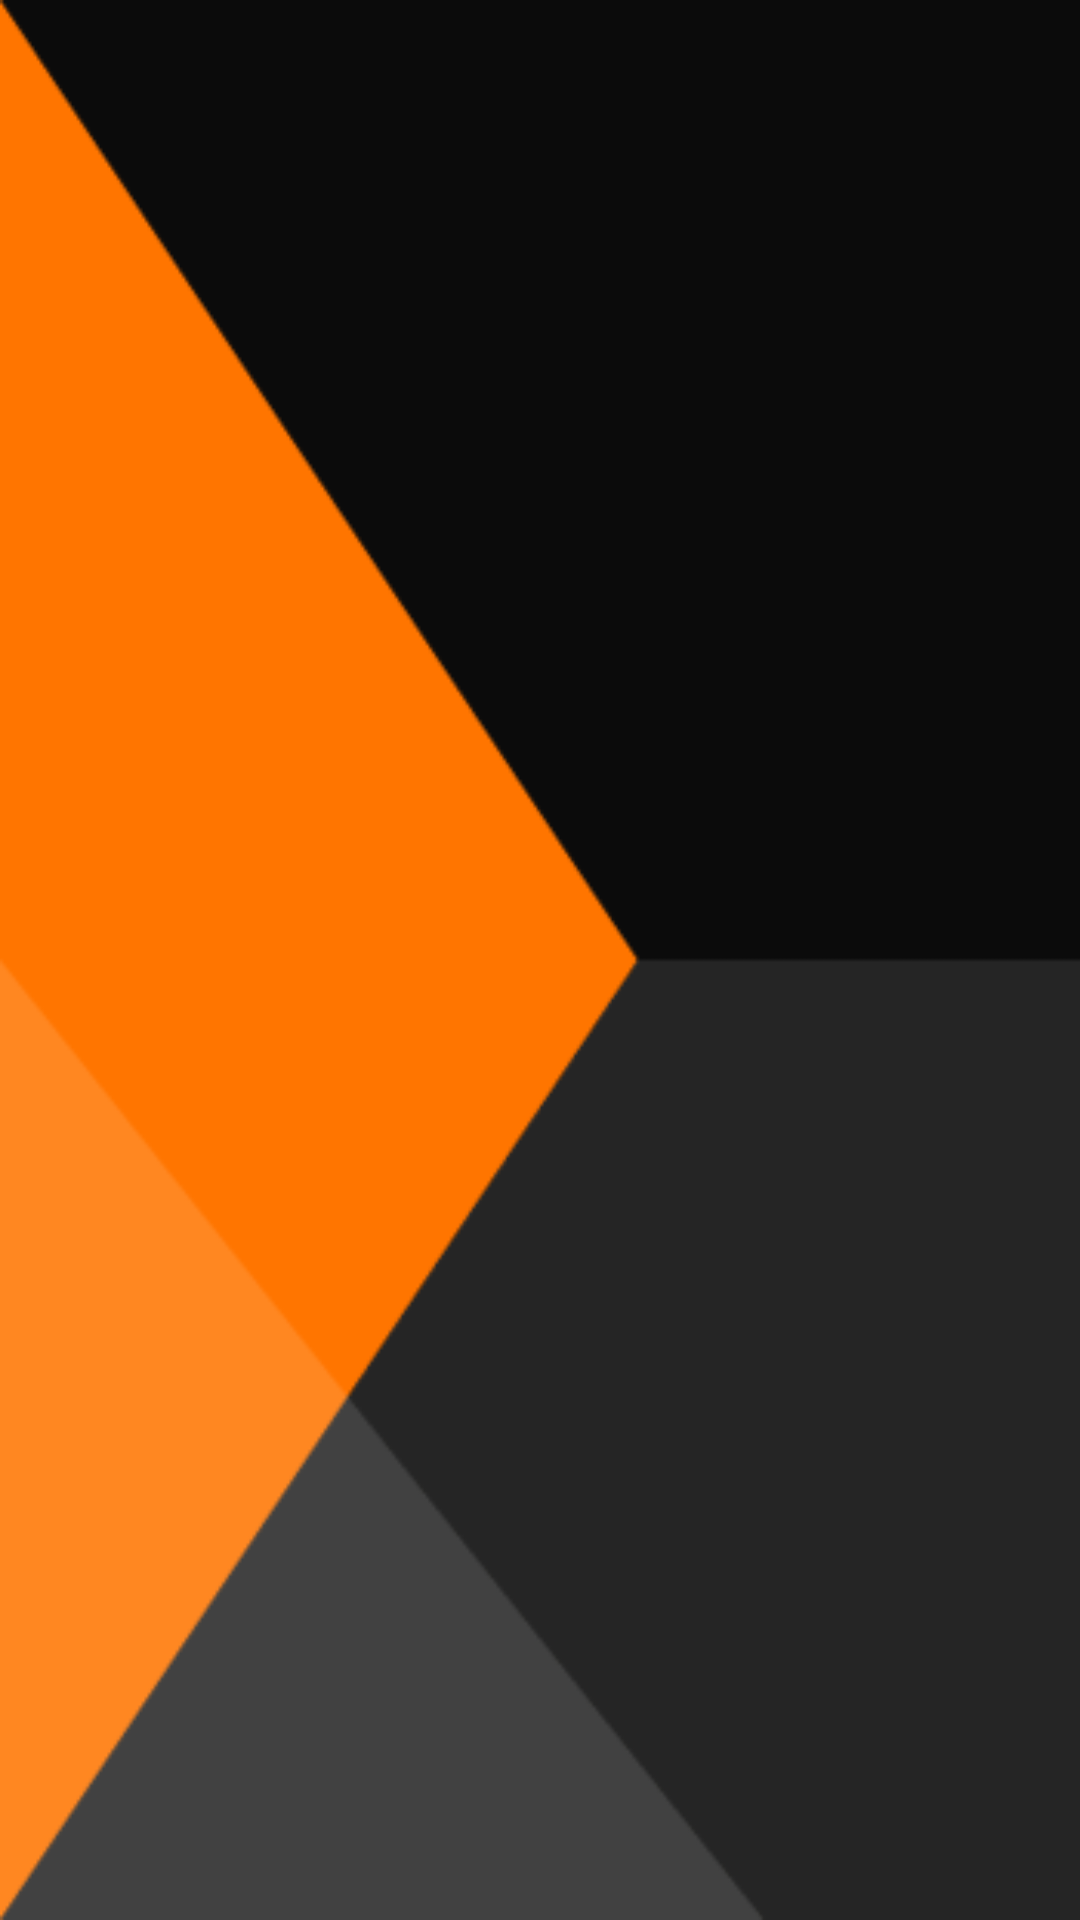

Produce the Android XML layout that renders to this screen, including the resource entries it uses.
<!-- AndroidManifest.xml: application theme Theme.Pizzetos -->
<!-- res/layout/activity_resenas.xml -->
<?xml version="1.0" encoding="utf-8"?>
<androidx.constraintlayout.widget.ConstraintLayout
    xmlns:android="http://schemas.android.com/apk/res/android"
    xmlns:app="http://schemas.android.com/apk/res-auto"
    xmlns:tools="http://schemas.android.com/tools"
    android:layout_width="match_parent"
    android:layout_height="match_parent"
    android:background="@drawable/orangee"
    tools:context=".ActivityResenas">

    <androidx.recyclerview.widget.RecyclerView
        android:id="@+id/recyclerViewReseñas"
        android:layout_width="match_parent"
        android:layout_height="0dp"
        android:layout_margin="8dp"
        app:layout_constraintTop_toTopOf="parent"
        app:layout_constraintBottom_toBottomOf="parent"
        app:layout_constraintStart_toStartOf="parent"
        app:layout_constraintEnd_toEndOf="parent" />

</androidx.constraintlayout.widget.ConstraintLayout>
<!-- resources referenced by this layout -->
<resources>
  <!-- drawable orangee: png bitmap (drawable, 3139 bytes) -->
  <style name="Theme.Pizzetos" parent="Theme.MaterialComponents.DayNight.NoActionBar">
          
          <item name="android:statusBarColor">@android:color/transparent</item>
          
          <item name="android:navigationBarColor">@color/white</item>
          
          <item name="android:windowLightStatusBar">true</item>
      </style>
  <color name="white">#FFFFFF</color>
</resources>
